7-way image classification set "bigChange" from GitHub (Doris1039/SolarCell-defect-detect); label vocabulary: break, cell faults, dark spot, finger interruptions, functional, material defect, microcrack.

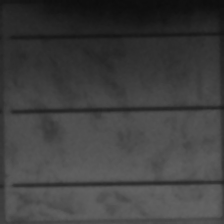
Label: cell faults

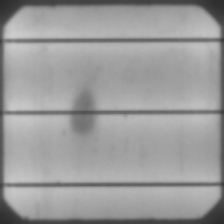
Label: material defect

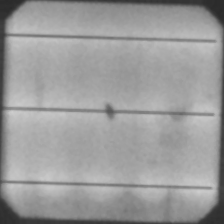
Label: dark spot

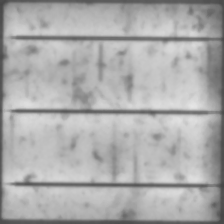
Label: finger interruptions

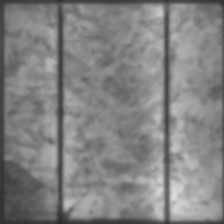
Label: microcrack

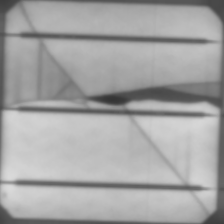
Label: break
